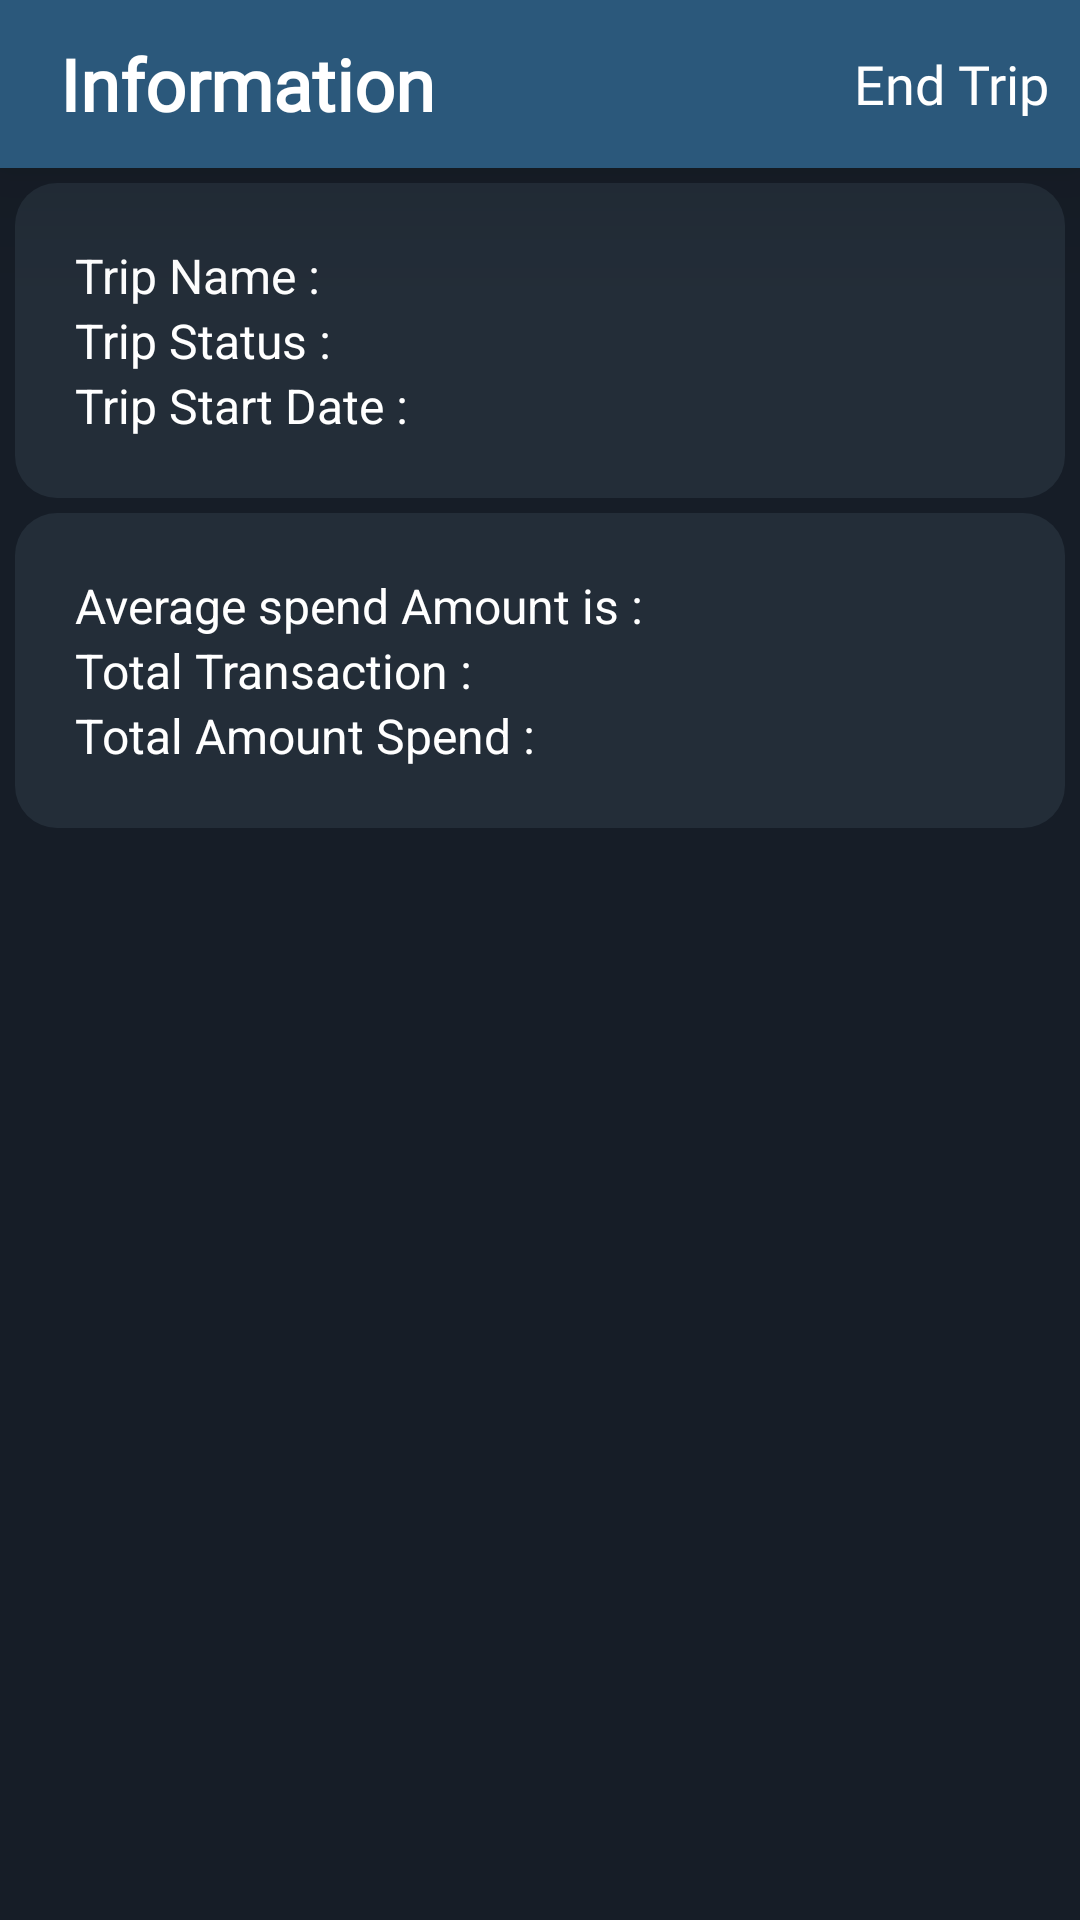

This screen was rendered from an Android layout file. Write that file and the resources it references.
<!-- AndroidManifest.xml: application theme Theme.TripMMApp -->
<!-- res/layout/activity_information.xml -->
<?xml version="1.0" encoding="utf-8"?>
<androidx.constraintlayout.widget.ConstraintLayout xmlns:android="http://schemas.android.com/apk/res/android"
    xmlns:app="http://schemas.android.com/apk/res-auto"
    xmlns:tools="http://schemas.android.com/tools"
    android:layout_width="match_parent"
    android:layout_height="match_parent"
    android:background="@color/dark_grey_500"
    tools:context=".Activities.InformationActivity">

    <androidx.appcompat.widget.Toolbar
        android:id="@+id/toolbar"
        android:layout_width="match_parent"
        android:layout_height="wrap_content"
        android:elevation="30dp"
        android:background="@drawable/gradient_3"
        android:backgroundTint="@color/blue_500"
        app:layout_constraintEnd_toEndOf="parent"
        app:layout_constraintHorizontal_bias="0.0"
        app:layout_constraintStart_toStartOf="parent"
        app:layout_constraintTop_toTopOf="parent">

        <TextView
            android:layout_width="wrap_content"
            android:layout_height="wrap_content"
            android:layout_marginStart="20dp"
            android:layout_marginEnd="20dp"
            android:text="Information"
            android:textColor="@color/white"
            android:fontFamily="@font/dm_sans"
            android:textSize="24sp"
            android:textStyle="bold" />
        <TextView
            android:id="@+id/endTrip"
            android:layout_width="wrap_content"
            android:layout_height="wrap_content"
            android:layout_gravity="end"
            android:text="End Trip"
            android:textColor="@color/white"
            android:layout_marginEnd="10dp"
            android:fontFamily="@font/dm_sans"
            android:textSize="18sp"/>
    </androidx.appcompat.widget.Toolbar>

    <LinearLayout
        android:id="@+id/constraint"
        android:layout_width="match_parent"
        android:layout_height="wrap_content"
        android:layout_margin="5dp"
        android:orientation="vertical"
        android:background="@drawable/round_bg_2"
        android:backgroundTint="@color/moon_light"
        android:padding="20dp"
        app:layout_constraintEnd_toEndOf="parent"
        app:layout_constraintStart_toStartOf="parent"
        app:layout_constraintTop_toBottomOf="@+id/toolbar">

        <TextView
            android:id="@+id/name"
            android:layout_width="wrap_content"
            android:layout_height="wrap_content"
            android:text="Trip Name :"
            android:textColor="@color/white"
            android:textSize="16sp"
             />


        <TextView
            android:id="@+id/status"
            android:layout_width="wrap_content"
            android:layout_height="wrap_content"
            android:text="Trip Status :"
            android:textColor="@color/white"
            android:textSize="16sp"
            />

        <TextView
            android:id="@+id/start_date"
            android:layout_width="wrap_content"
            android:layout_height="wrap_content"
            android:text="Trip Start Date :"
            android:textColor="@color/white"
            android:textSize="16sp"
             />

        <TextView
            android:id="@+id/end_date"
            android:layout_width="wrap_content"
            android:layout_height="wrap_content"
            android:text="Trip End Date :"
            android:visibility="gone"
            android:textColor="@color/white"
            android:textSize="16sp"
             />


    </LinearLayout>

    <LinearLayout
        android:id="@+id/constraint_2"
        android:layout_width="match_parent"
        android:layout_height="wrap_content"
        android:layout_margin="5dp"
        android:background="@drawable/round_bg_2"
        android:backgroundTint="@color/moon_light"
        android:orientation="vertical"
        android:padding="20dp"
        app:layout_constraintEnd_toEndOf="parent"
        app:layout_constraintStart_toStartOf="parent"
        app:layout_constraintTop_toBottomOf="@+id/constraint">

        <TextView
            android:id="@+id/average"
            android:layout_width="wrap_content"
            android:layout_height="wrap_content"
            android:text="Average spend Amount is :"
            android:textColor="@color/white"
            android:textSize="16sp"
            />


        <TextView
            android:id="@+id/transaction"
            android:layout_width="wrap_content"
            android:layout_height="wrap_content"
            android:text="Total Transaction : "
            android:textColor="@color/white"
            android:textSize="16sp"
            />

        <TextView
            android:id="@+id/amount"
            android:layout_width="wrap_content"
            android:layout_height="wrap_content"
            android:text="Total Amount Spend : "
            android:textColor="@color/white"
            android:textSize="16sp"
             />

    </LinearLayout>


    <androidx.recyclerview.widget.RecyclerView
        android:id="@+id/recyclerView"
        android:layout_width="match_parent"
        android:layout_height="0dp"
        android:layout_marginTop="10dp"
        tools:listitem="@layout/information_item_view"
        app:layout_constraintBottom_toBottomOf="parent"
        app:layout_constraintEnd_toEndOf="parent"
        app:layout_constraintStart_toStartOf="parent"
        app:layout_constraintTop_toBottomOf="@+id/constraint_2" />

</androidx.constraintlayout.widget.ConstraintLayout>
<!-- res/layout/information_item_view.xml (included above) -->
<?xml version="1.0" encoding="utf-8"?>
<androidx.cardview.widget.CardView xmlns:android="http://schemas.android.com/apk/res/android"
    xmlns:app="http://schemas.android.com/apk/res-auto"
    xmlns:tools="http://schemas.android.com/tools"
    android:elevation="100dp"
    app:cardCornerRadius="20dp"
    android:layout_margin="10dp"
     android:layout_width="match_parent"
     android:layout_height="wrap_content">

    <androidx.constraintlayout.widget.ConstraintLayout
        android:layout_width="match_parent"
        android:layout_height="match_parent"
        android:background="@drawable/border"
        android:backgroundTint="@color/blue_200"
        android:orientation="vertical"
        android:padding="20dp">

        <TextView
            android:id="@+id/memberName"
            android:layout_width="0dp"
            android:layout_height="wrap_content"
            android:gravity="center"
            android:text="Name"
            android:fontFamily="@font/roboto_mono"
            android:textColor="@color/black"
            android:textSize="22sp"
            app:layout_constraintEnd_toEndOf="parent"
            app:layout_constraintStart_toStartOf="parent"
            app:layout_constraintTop_toTopOf="parent" />

        <View
            android:id="@+id/view4"
            android:layout_width="0dp"
            android:layout_height="1dp"
            android:layout_marginTop="5dp"
            android:background="@color/black"
            app:layout_constraintEnd_toEndOf="parent"
            app:layout_constraintStart_toStartOf="parent"
            app:layout_constraintTop_toBottomOf="@+id/memberName" />

        <LinearLayout
            android:id="@+id/linearLayout2"
            android:layout_width="match_parent"
            android:layout_height="wrap_content"
            android:layout_marginTop="10dp"
            android:orientation="horizontal"
            app:layout_constraintEnd_toEndOf="parent"
            app:layout_constraintStart_toStartOf="parent"
            app:layout_constraintTop_toBottomOf="@+id/view4">

            <TextView
                android:layout_width="wrap_content"
                android:layout_height="wrap_content"
                android:text="You Spend :"
                android:textColor="@color/black"
                android:textSize="12sp" />

            <TextView
                android:id="@+id/amount"
                android:layout_width="wrap_content"
                android:layout_height="wrap_content"
                android:layout_marginLeft="2dp"
                android:text="Rs.500"
                android:textColor="@color/black"
                android:textSize="14sp" />
        </LinearLayout>

        <LinearLayout
            android:layout_width="match_parent"
            android:layout_height="wrap_content"
            android:layout_marginTop="5dp"
            android:orientation="horizontal"
            app:layout_constraintEnd_toEndOf="parent"
            app:layout_constraintStart_toStartOf="parent"
            app:layout_constraintTop_toBottomOf="@+id/linearLayout2">

            <TextView
                android:id="@+id/extra"
                android:layout_width="wrap_content"
                android:layout_height="wrap_content"
                android:text="Extra Spend :"
                android:textColor="@color/black"
                android:textSize="12sp" />

            <TextView
                android:id="@+id/amount_2"
                android:layout_width="wrap_content"
                android:layout_height="wrap_content"
                android:layout_marginLeft="2dp"
                android:text="Rs.500"
                android:textColor="@color/black"
                android:textSize="14sp" />
        </LinearLayout>
    </androidx.constraintlayout.widget.ConstraintLayout>
</androidx.cardview.widget.CardView>
<!-- resources referenced by this layout -->
<resources>
  <color name="black">#FF000000</color>
  <color name="blue_200">#87CFE1</color>
  <color name="blue_500">#2B587B</color>
  <color name="dark_grey_500">#161D27</color>
  <color name="moon_light">#232D38</color>
  <color name="white">#FFFFFFFF</color>
  <!-- drawable border (drawable) -->
  <?xml version="1.0" encoding="utf-8"?>
  <shape xmlns:android="http://schemas.android.com/apk/res/android">
  
      <solid android:color="@color/dark_grey"/>
      <corners android:radius="20dp"/>
      <stroke android:color="@color/black" android:width="1dp"/>
  </shape>
  <!-- drawable gradient_3 (drawable) -->
  <?xml version="1.0" encoding="utf-8"?>
  <shape xmlns:android="http://schemas.android.com/apk/res/android">
      <gradient android:startColor="#7E4BF5"
          android:endColor="#6DC9FD"/>
  
  </shape>
  <!-- drawable round_bg_2 (drawable) -->
  <?xml version="1.0" encoding="utf-8"?>
  <shape xmlns:android="http://schemas.android.com/apk/res/android">
  
      <solid android:color="@color/voilet"/>
      <corners android:radius="14dp"/>
  
  </shape>
  <style name="Theme.TripMMApp" parent="Theme.MaterialComponents.DayNight.NoActionBar">
          
          <item name="colorPrimary">@color/purple_500</item>
          <item name="colorPrimaryVariant">@color/purple_700</item>
          <item name="colorOnPrimary">@color/black</item>
          
          <item name="colorSecondary">@color/teal_200</item>
          <item name="colorSecondaryVariant">@color/teal_700</item>
          <item name="colorOnSecondary">@color/black</item>
          
          <item name="android:statusBarColor">@color/black</item>
          
          <item name="bottomSheetDialogTheme">@style/AppBottomSheetDialogTheme</item>
      </style>
  <color name="dark_grey">#D1E4F6</color>
  <color name="voilet">#6E7EFF</color>
  <color name="purple_500">#FF6200EE</color>
  <color name="purple_700">#FF3700B3</color>
  <color name="teal_200">#FF03DAC5</color>
  <color name="teal_700">#FF018786</color>
  <style name="AppBottomSheetDialogTheme" parent="Theme.Design.Light.BottomSheetDialog">
          <item name="bottomSheetStyle">@style/AppModalStyle</item>
      </style>
  <style name="AppModalStyle" parent="Widget.Design.BottomSheet.Modal">
          <item name="android:background">@drawable/round_bottom_sheet</item>
      </style>
  <!-- drawable round_bottom_sheet (drawable) -->
  <?xml version="1.0" encoding="utf-8"?>
  <shape android:shape="rectangle" xmlns:android="http://schemas.android.com/apk/res/android">
      <solid android:color="@color/cream"/>
      <corners android:topLeftRadius="40dp"
          android:topRightRadius="40dp"/>
  
  </shape>
  <color name="cream">#FDF8E1</color>
</resources>
